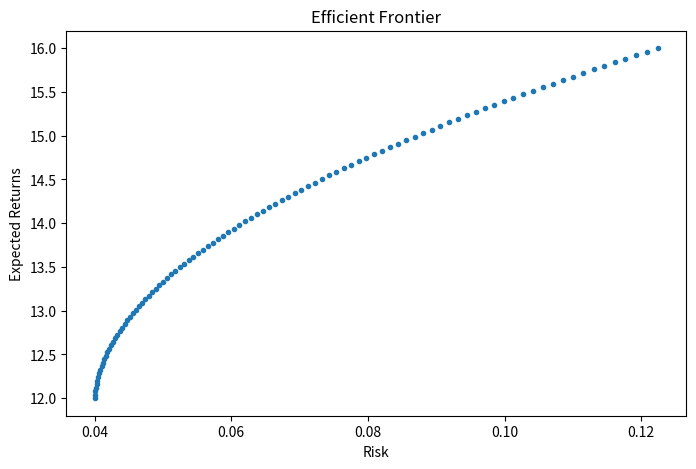
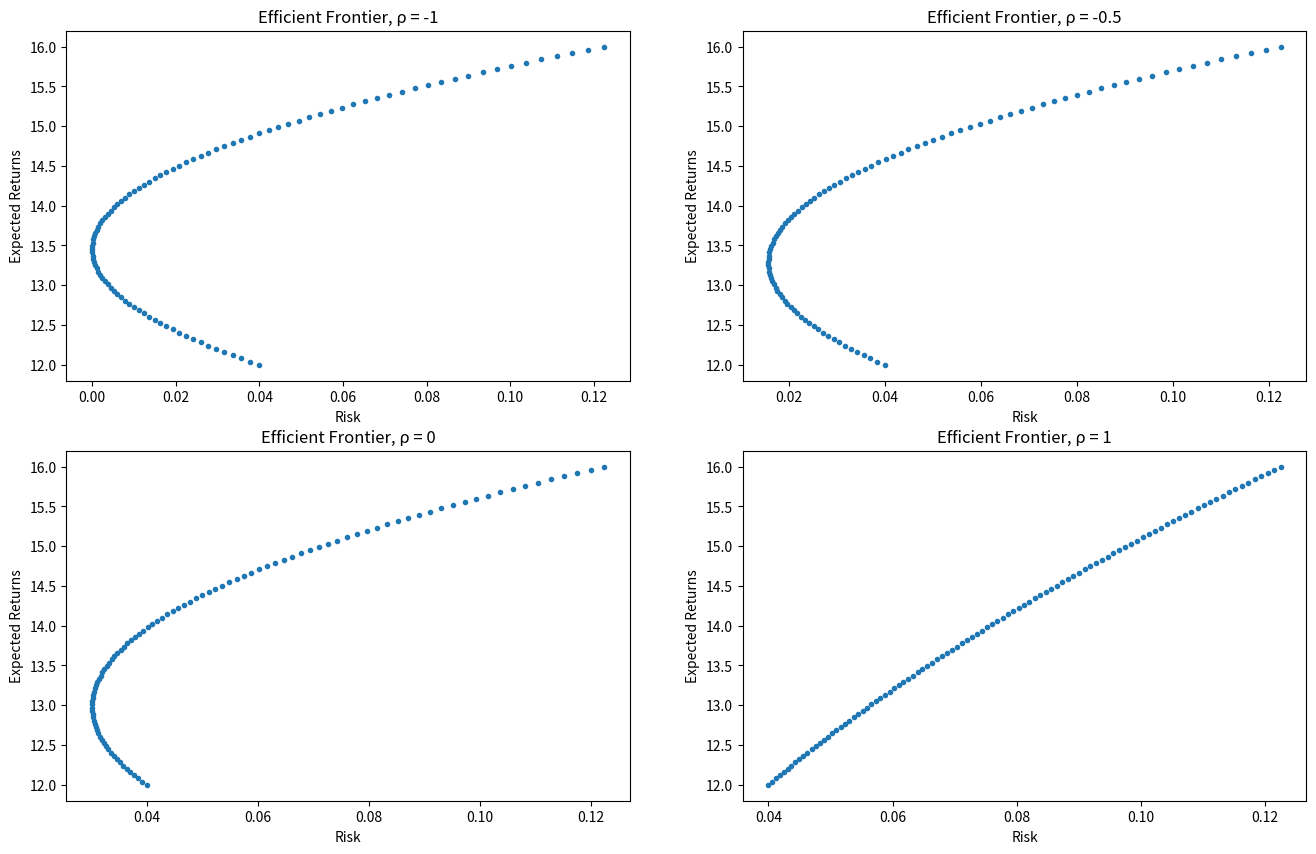
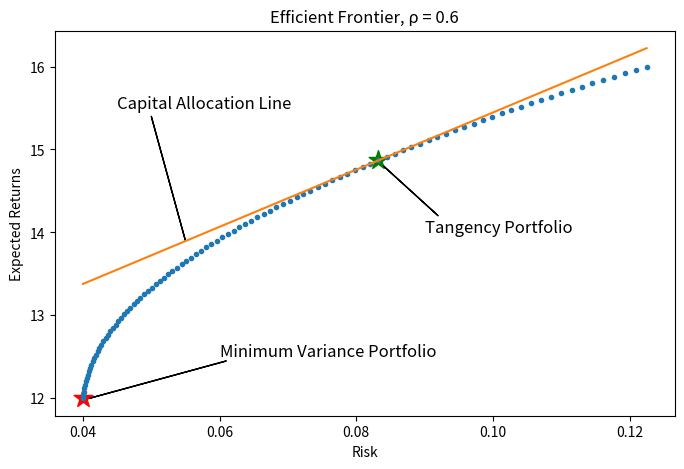

Here is the Python script that generated these plots, in order:
import numpy as np
import matplotlib.pyplot as plt

# Weight of asset A
w_a = 6000/10000
# Weight of asset B
w_b = 4000/10000
# Retrun of assest A
r_a = 12
# Return of asset B
r_b = 16
# Expected return
E_r = w_a * r_a  +  w_b * r_b
print("Expected return: {} %".format(E_r))

w_a = 6000/10000
w_b = 4000/10000
# Standard deviation of asset A
sd_a = 0.20
# Standard deviation of aseet B
sd_b = 0.35
# Correlation bw assets A and B
rho_ab = 0.6
# Portfolio volatility
V = (w_a**2 * sd_a**2) + (w_b**2 * sd_b**2) + (2 * rho_ab * sd_a * sd_b * w_a * w_b)
print("Volatility of portfolio: ", V)

# Possible values for weight of Asset A
w_ai = np.linspace(0, 1, 100)
# %return from Asset A and B
r_a = 12
r_b = 16
# Standard deviation for Asset A and B
sd_a = 0.20
sd_b = 0.35
# Correlation bw Asset A and B
rho_ab = 0.6

exp_return_ab = list()
risk_ab = list() 

for w_a in w_ai:
    # Expected return
    E = w_a * r_a + (1 - w_a) * r_b
    exp_return_ab.append(E)

    # Volatility/risk of portfolio
    V = (w_a**2 * sd_a**2) + ((1 - w_a)**2 * sd_b**2) + (2 * rho_ab * sd_a * sd_b * w_a * (1 - w_a))
    risk_ab.append(V)
    
exp_return_ab = np.array(exp_return_ab)
risk_ab = np.array(risk_ab)

# Visualize Efficient Frontier
plt.figure(figsize=(8,5))
plt.plot(risk_ab, exp_return_ab, '.')
plt.title("Efficient Frontier")
plt.xlabel("Risk")
plt.ylabel("Expected Returns")
plt.show()

# Expected return
E_r = 13.6/100
# Volatility/risk
var_p = 0.05416
# Risk-free rate
r_f = 0
# Sharpe ratio
sharpe = (E_r - r_f)/var_p**0.5
print("Sharpe ratio: {:.3f}".format(sharpe))

# Create a function to plot efficient frontier

def plot_efficient_frontier(ax=None, r_a = 12, r_b = 16, sd_a = 0.20, sd_b = 0.35, rho_ab = 0.6):
    # Possible values for weight of Asset A
    w_ai = np.linspace(0, 1, 100)
    exp_return = list()
    risk = list()

    for w_a in w_ai:
        # Expected return
        E = w_a * r_a + (1 - w_a) * r_b
        exp_return.append(E)

        # Volatility/risk of portfolio
        V = (w_a**2 * sd_a**2) + ((1 - w_a)**2 * sd_b**2) + (2 * rho_ab * sd_a * sd_b * w_a * (1 - w_a))
        risk.append(V)
        
    risk = np.array(risk)
    exp_return = np.array(exp_return)
    # Visualize Efficient Frontier
    ax.plot(risk, exp_return, '.')
    ax.set_title("Efficient Frontier, ρ = {}".format(rho_ab))
    ax.set_xlabel("Risk")
    ax.set_ylabel("Expected Returns")

# Visualize efficient frontier for different correlation
fig, ax = plt.subplots(2,2, figsize=(16,10))
plot_efficient_frontier(ax=ax[0,0], rho_ab=-1)
plot_efficient_frontier(ax=ax[0,1], rho_ab=-0.5)
plot_efficient_frontier(ax=ax[1,0], rho_ab= 0)
plot_efficient_frontier(ax=ax[1,1], rho_ab= 1)

# Risk-free return
rf = 12

# Sharpe ratios for different weight combinations
sharpe_ratios = (exp_return_ab - rf) / risk_ab

# Highest sharpe ratio
optimal_idx = np.argmax(sharpe_ratios)
sharpe_ratios[optimal_idx]

# Capital allocation line equation
x = risk_ab
y = rf + sharpe_ratios[optimal_idx] * x

# Efficient frontier
fig, ax = plt.subplots(1, figsize=(8,5))
plot_efficient_frontier(ax=ax)

# Capital allocation line 
ax.plot(x, y)
ax.arrow(0.05, 15.4, 0.005, -1.5, width=0.00001)
ax.text(0.045, 15.5, "Capital Allocation Line", fontdict={'size': 12})

# Minimum variance portfolio
ax.scatter(risk_ab[np.argmin(risk_ab)], exp_return_ab[np.argmin(risk_ab)], marker='*', color = 'r', s=200)
ax.arrow(0.061, 12.45, -0.02, -0.45, width=0.00001)
ax.text(0.06, 12.5, "Minimum Variance Portfolio", fontdict={'size': 12})

# Tangency portfolio
ax.scatter(risk_ab[optimal_idx], exp_return_ab[optimal_idx], marker='*', color='g', s=200)
ax.arrow(0.092, 14.2, -0.008, 0.6, width=0.00001)
ax.text(0.09, 14, "Tangency Portfolio", fontdict={'size': 12})
plt.show()